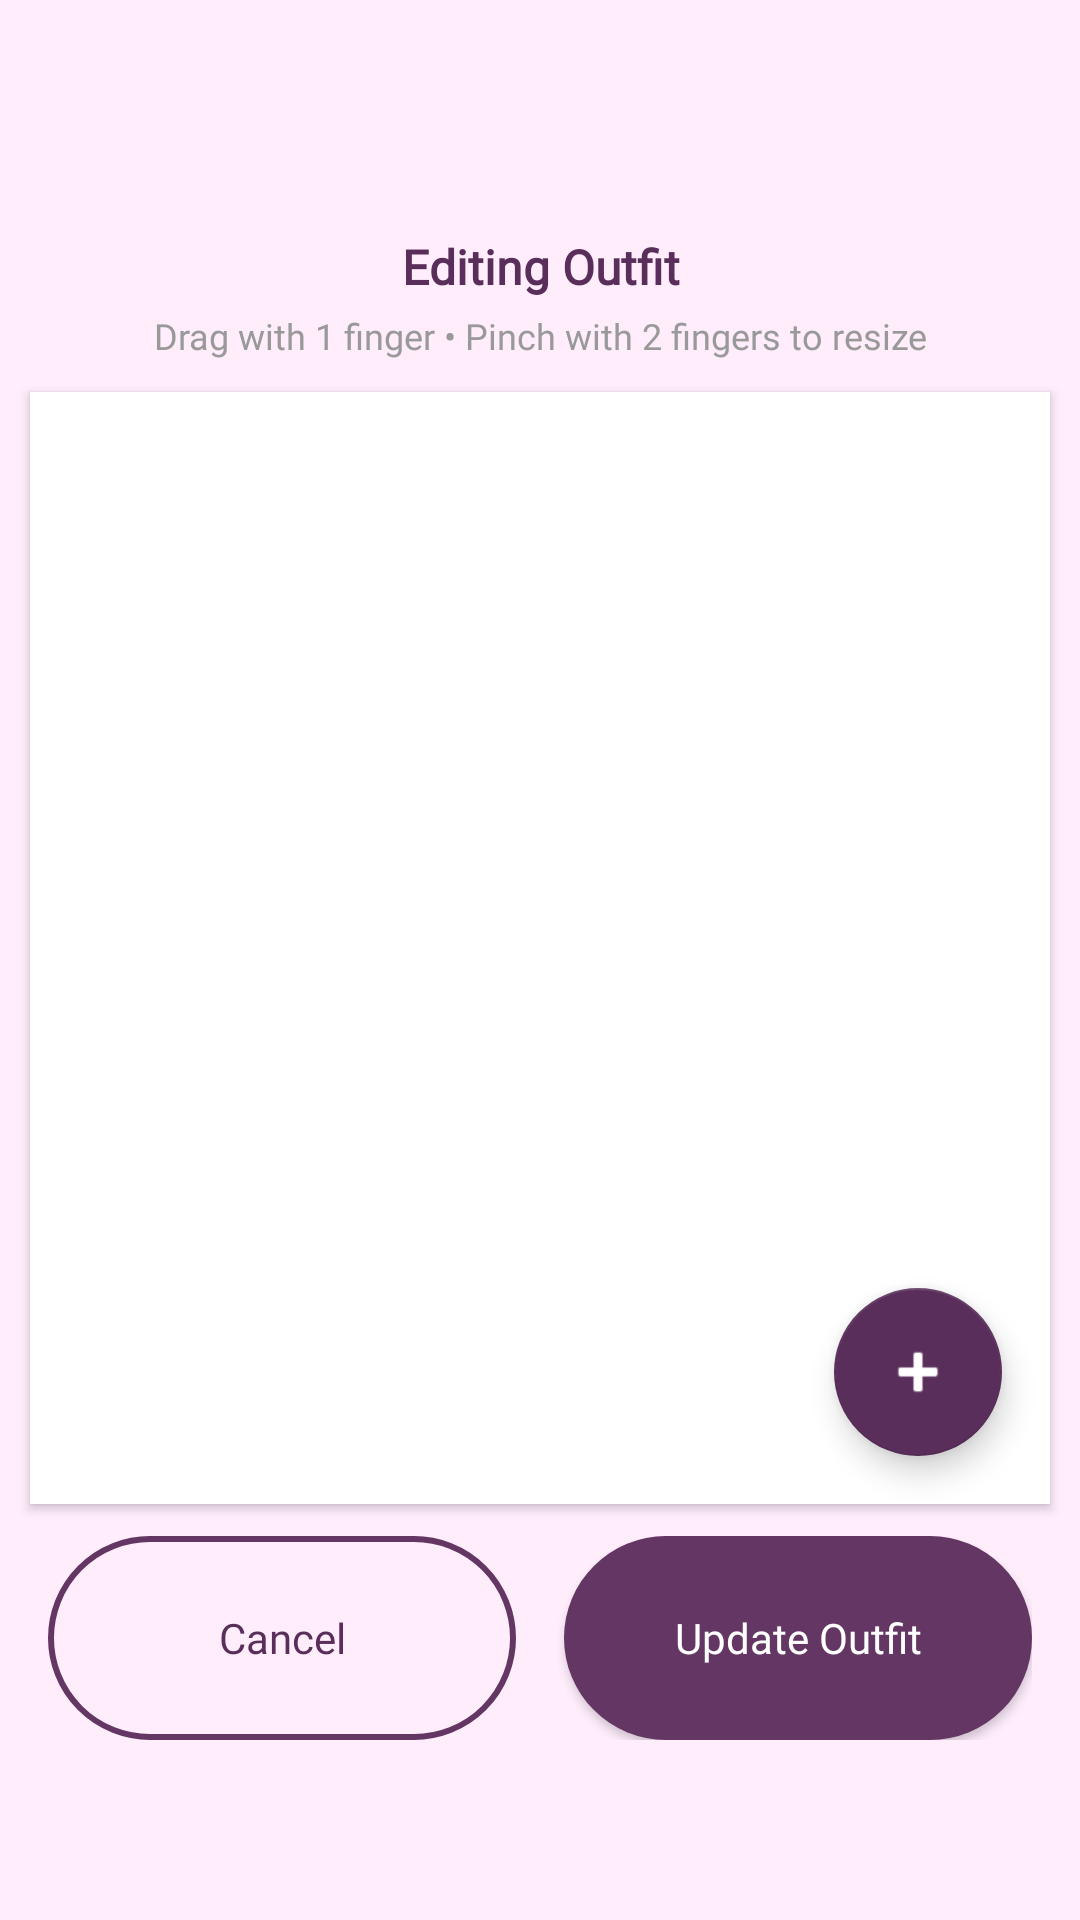

Reconstruct the res/layout file that produces this screen, plus the resources it refers to.
<!-- AndroidManifest.xml: application theme Theme.Stylu -->
<!-- res/layout/fragment_edit_outfit.xml -->
<?xml version="1.0" encoding="utf-8"?>
<androidx.coordinatorlayout.widget.CoordinatorLayout
    xmlns:android="http://schemas.android.com/apk/res/android"
    xmlns:app="http://schemas.android.com/apk/res-auto"
    xmlns:tools="http://schemas.android.com/tools"
    android:layout_width="match_parent"
    android:layout_height="match_parent"
    android:background="@color/background">

    <androidx.constraintlayout.widget.ConstraintLayout
        android:layout_width="match_parent"
        android:layout_height="match_parent"
        android:layout_marginTop="70dp">

        
        <TextView
            android:id="@+id/tvEditingOutfit"
            android:layout_width="0dp"
            android:layout_height="wrap_content"
            android:layout_marginStart="16dp"
            android:layout_marginEnd="16dp"
            android:layout_marginTop="8dp"
            android:text="Editing Outfit"
            android:textSize="16sp"
            android:textStyle="bold"
            android:textColor="#5A2E5A"
            android:fontFamily="@font/poppinsmedium"
            android:gravity="center"
            app:layout_constraintTop_toTopOf="parent"
            app:layout_constraintStart_toStartOf="parent"
            app:layout_constraintEnd_toEndOf="parent"/>

        
        <TextView
            android:id="@+id/tvHelpText"
            android:layout_width="0dp"
            android:layout_height="wrap_content"
            android:layout_marginStart="16dp"
            android:layout_marginEnd="16dp"
            android:layout_marginTop="4dp"
            android:text="Drag with 1 finger • Pinch with 2 fingers to resize"
            android:textSize="12sp"
            android:textColor="#999999"
            android:fontFamily="@font/poppinsregular"
            android:gravity="center"
            app:layout_constraintTop_toBottomOf="@id/tvEditingOutfit"
            app:layout_constraintStart_toStartOf="parent"
            app:layout_constraintEnd_toEndOf="parent"/>

        

        
        <FrameLayout
            android:id="@+id/canvasContainer"
            android:layout_width="0dp"
            android:layout_height="0dp"
            android:layout_margin="10dp"
            android:background="@android:color/white"
            android:elevation="2dp"
            app:layout_constraintBottom_toTopOf="@id/actionButtons"
            app:layout_constraintEnd_toEndOf="parent"
            app:layout_constraintHeight_percent="0.65"
            app:layout_constraintStart_toStartOf="parent"
            app:layout_constraintTop_toBottomOf="@id/tvHelpText">

            
            <com.google.android.material.floatingactionbutton.FloatingActionButton
                android:id="@+id/fabAddItem"
                android:layout_width="wrap_content"
                android:layout_height="wrap_content"
                android:layout_gravity="bottom|end"
                android:layout_margin="16dp"
                android:contentDescription="Add items to outfit"
                android:src="@android:drawable/ic_input_add"
                app:backgroundTint="#5A2E5A"
                app:elevation="6dp"
                app:pressedTranslationZ="12dp"
                app:tint="@android:color/white" />

            
            <LinearLayout
                android:id="@+id/emptyState"
                android:layout_width="wrap_content"
                android:layout_height="wrap_content"
                android:layout_gravity="center"
                android:gravity="center"
                android:orientation="vertical"
                android:visibility="gone"
                tools:visibility="visible">

                <ImageView
                    android:layout_width="80dp"
                    android:layout_height="80dp"
                    android:alpha="0.3"
                    android:contentDescription="No items"
                    android:src="@drawable/cloudy" />

                <TextView
                    android:layout_width="wrap_content"
                    android:layout_height="wrap_content"
                    android:layout_marginTop="8dp"
                    android:fontFamily="@font/poppinsmedium"
                    android:text="No items yet"
                    android:textColor="#999999"
                    android:textSize="16sp" />

                <TextView
                    android:layout_width="wrap_content"
                    android:layout_height="wrap_content"
                    android:layout_marginTop="4dp"
                    android:fontFamily="@font/poppinsregular"
                    android:text="Tap + to add items"
                    android:textColor="#CCCCCC"
                    android:textSize="14sp" />
            </LinearLayout>
        </FrameLayout>

        <LinearLayout
            android:id="@+id/actionButtons"
            android:layout_width="0dp"
            android:layout_height="wrap_content"
            android:layout_marginStart="16dp"
            android:layout_marginEnd="16dp"
            android:layout_marginBottom="60dp"
            android:gravity="center"
            android:orientation="horizontal"
            app:layout_constraintBottom_toBottomOf="parent"
            app:layout_constraintEnd_toEndOf="parent"
            app:layout_constraintStart_toStartOf="parent">

            
            <Button
                android:id="@+id/btnCancel"
                android:layout_width="0dp"
                android:layout_height="68dp"
                android:layout_marginEnd="8dp"
                android:layout_weight="1"
                android:background="@drawable/btn_secondary_bg"
                android:fontFamily="@font/poppinsmedium"
                android:text="Cancel"
                android:textAllCaps="false"
                android:textColor="#5A2E5A" />

            
            <Button
                android:id="@+id/btnDeleteOutfit2"
                android:layout_width="0dp"
                android:layout_height="68dp"
                android:layout_marginEnd="8dp"
                android:layout_weight="1"
                android:background="@drawable/btn_secondary_bg"
                android:fontFamily="@font/poppinsmedium"
                android:text="Delete"
                android:textAllCaps="false"
                android:textColor="#D32F2F"
                android:visibility="gone"
                tools:visibility="visible" />

            
            <Button
                android:id="@+id/btnSaveOutfit"
                android:layout_width="0dp"
                android:layout_height="68dp"
                android:layout_marginStart="8dp"
                android:layout_weight="1"
                android:background="@drawable/btn_primary_bg"
                android:fontFamily="@font/poppinsmedium"
                android:text="Update Outfit"
                android:textAllCaps="false"
                android:textColor="#FFFFFF" />
        </LinearLayout>

        
        <ProgressBar
            android:id="@+id/progressBar"
            android:layout_width="wrap_content"
            android:layout_height="wrap_content"
            android:visibility="gone"
            android:indeterminateTint="#5A2E5A"
            app:layout_constraintBottom_toBottomOf="parent"
            app:layout_constraintEnd_toEndOf="parent"
            app:layout_constraintStart_toStartOf="parent"
            app:layout_constraintTop_toTopOf="parent"
            tools:visibility="visible"/>

    </androidx.constraintlayout.widget.ConstraintLayout>

</androidx.coordinatorlayout.widget.CoordinatorLayout>
<!-- resources referenced by this layout -->
<resources>
  <color name="background">#FFEDFC</color>
  <!-- drawable btn_primary_bg (drawable) -->
  <?xml version="1.0" encoding="utf-8"?>
  <shape xmlns:android="http://schemas.android.com/apk/res/android"
      android:shape="rectangle">
  
      
      <solid android:color="@color/purple_primary"/>
  
      
      <corners android:radius="100dp"/>
  </shape>
  <!-- drawable btn_secondary_bg (drawable) -->
  <?xml version="1.0" encoding="utf-8"?>
  <shape xmlns:android="http://schemas.android.com/apk/res/android"
      android:shape="rectangle">
      
      <solid android:color="@android:color/transparent"/>
  
      
      <stroke
          android:width="2dp"
          android:color="@color/purple_primary" />
  
      
      <corners android:radius="100dp"/>
  </shape>
  <!-- drawable cloudy: png bitmap (drawable, 172581 bytes) -->
  <style name="Theme.Stylu" parent="Theme.MaterialComponents.DayNight.NoActionBar">
          
          <item name="colorPrimary">@color/purple_primary</item>
          <item name="colorPrimaryVariant">@color/purple_text</item>
          <item name="colorOnPrimary">@color/background</item>
  
          
          <item name="colorSecondary">@color/orange_secondary</item>
          <item name="colorSecondaryVariant">@color/orange_secondary</item>
          <item name="colorOnSecondary">@color/black</item>
  
          
          <item name="android:statusBarColor">@android:color/transparent</item>
  
          
      </style>
  <color name="purple_primary">#633663</color>
  <color name="purple_text">#4A204B</color>
  <color name="orange_secondary">#FF8D86</color>
  <color name="black">#FF000000</color>
</resources>
